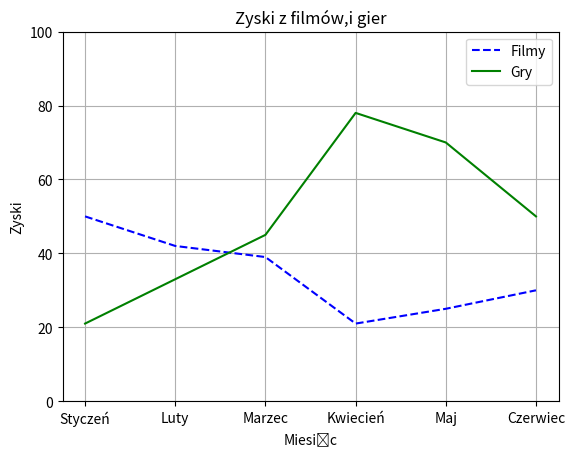

Recreate this plot in Python.
import matplotlib.pyplot as plt
import pandas as pd
import  numpy as np
dane=[50,42,39,21,25,30]
dane1=[21,33,45,78,70,50]
misiace=['Styczeń',"Luty","Marzec","Kwiecień","Maj","Czerwiec"]
plt.plot(misiace,dane,linestyle='--',label="Filmy",color="blue")
plt.plot(misiace,dane1,label="Gry",color="g")
plt.grid(True)
plt.ylim(0,100)
plt.xlabel('Miesiąc')
plt.ylabel('Zyski')
plt.title("Zyski z filmów,i gier")
plt.legend()
plt.savefig("zad1.pdf")
plt.show()